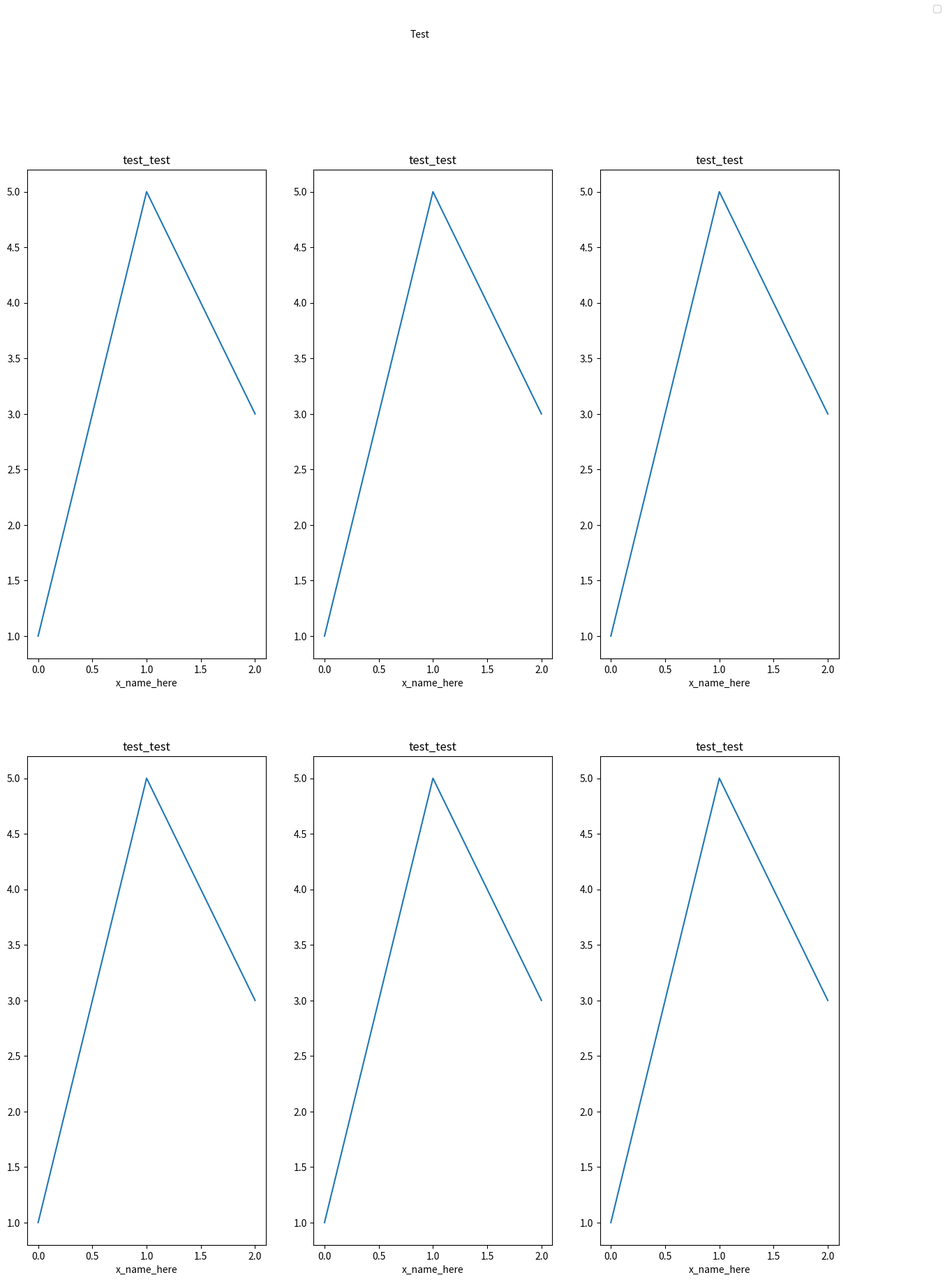

Write Python code to recreate this figure.
"""Plotting multiple datas in a same figure"""

import matplotlib.pylab as plt


def _get_attr_args_and_kwargs_from_ax_call_item(ax_call_item):
    if isinstance(ax_call_item, dict):
        attr = ax_call_item['attr']
        args = ax_call_item.pop('args', ())
        kwargs = ax_call_item.pop('kwargs', {})
    else:
        attr = ax_call_item[0]
        if len(ax_call_item) == 2:
            if isinstance(ax_call_item[1], dict):
                args = ()
                kwargs = ax_call_item[1]
            else:
                args = ax_call_item[1]
                kwargs = {}
        else:
            args, kwargs = ax_call_item[1:]
    return attr, args, kwargs


def multi_row_plot(data_list=(), plot_func=plt.plot, figsize=3, plot_func_kwargs=None, ax_calls=()):
    """
    Quickly plotting multiple rows of data.

    :param data_list: The list of datas to plot. For each "row_data" of data_list, a row will be created and plot_func
        will be called, using that item as input. If row_data is:
            * a dict, plot_func(**dict(plot_func_kwargs, **row_data)) will be called to populate that row
            * a tuple, plot_func(*row_data, **plot_func_kwargs) will be called to populate that row
            * if not, plot_func(row_data, **plot_func_kwargs) will be called to populate that row
    :param plot_func: The plotting function to use.
    :param figsize: The figsize to use. If
        * a tuple of length 2, figure(figsize=figsize) will be called to create the figure
        * a number (int or float), figure(figsize=(16, n_rows * figsize_units_per_row)) will be called
        * If None, figure won't be called (we assume therefore, it's been created already, for example
    :param plot_func_kwargs: The kwargs to use as arguments of plot_func for every data row.
    :param ax_calls: A list of (attr, args, kwargs) triples that will result in calling
            getattr(ax, attr)(*args, **kwargs)
        for every ax in ax_list (the list of row axes)
    :return: ax_list, the list of axes for each row
    """
    if plot_func_kwargs is None:
        plot_func_kwargs = {}
    n_rows = len(data_list)
    if isinstance(figsize, (int, float)):
        figsize_units_per_row = figsize
        figsize = (16, n_rows * figsize_units_per_row)
    if isinstance(figsize, (tuple, list)) and len(figsize) == 2:
        plt.figure(figsize=figsize)

    ax_list = list()
    for row_idx, row_data in enumerate(data_list, 1):
        #         print(row_data)
        plt.subplot(n_rows, 1, row_idx)
        specific_ax_calls = ()
        if isinstance(row_data, dict):
            specific_ax_calls = row_data.pop('ax_calls', ())
            if 'row_data' in row_data:
                row_data = row_data['row_data']

        if isinstance(row_data, dict):
            plot_func(**dict(plot_func_kwargs, **row_data))
        elif isinstance(row_data, tuple):
            plot_func(*row_data, **plot_func_kwargs)
        else:
            plot_func(row_data, **plot_func_kwargs)

        ax = plt.gca()
        for attr, args, kwargs in map(_get_attr_args_and_kwargs_from_ax_call_item, specific_ax_calls):
            getattr(ax, attr)(*args, **kwargs)

        ax_list.append(ax)

    for ax in ax_list:
        for attr, args, kwargs in map(_get_attr_args_and_kwargs_from_ax_call_item, ax_calls):
            getattr(ax, attr)(*args, **kwargs)

    return ax_list


import numpy as np


def ax_func_to_plot(list_func_per_ax,
                    n_per_row=3,
                    title=None,
                    title_font_size=10,
                    width=15,
                    height_row=10,
                    saving_path=None,
                    rec_padding=(0, 0, 0, 0),
                    x_labels=None,
                    y_labels=None,
                    outer_axis_labels_only=False,
                    show=True):
    """
    Each function in list_func_per_ax takes an ax as input and draw something on it

    outer_axis_labels_only: if set to true, only the axis labels on the left column and bottom row will show
    x_labels: the label on all x-axis
    y_labels: the label on all the y-axis
    """
    n_rows = int(np.ceil(len(list_func_per_ax) / n_per_row))
    fig, axes = plt.subplots(nrows=n_rows, ncols=n_per_row, figsize=(width, height_row * n_rows))
    for ax, func in zip(axes.flatten(), list_func_per_ax):
        func(ax)
    # fig.legend(fancybox=True, framealpha=1, shadow=True, borderpad=1)

    fig.suptitle(title, fontsize=title_font_size)

    for ax in axes.flat:
        ax.set(xlabel=x_labels, ylabel=y_labels)
    if outer_axis_labels_only:
        for ax in axes.flat:
            ax.label_outer()
    handles, labels = ax.get_legend_handles_labels()
    fig.legend(handles, labels, loc=1)
    if rec_padding:
        fig.tight_layout(rect=rec_padding)
    if saving_path:
        fig.savefig(saving_path)
    if show:
        plt.show()


if __name__ == '__main__':
    def ax_func(ax):
        ax.plot([1, 5, 3])
        ax.set_title('test_test')


    ax_func_to_plot([ax_func] * 6, title='Test', x_labels='x_name_here')
